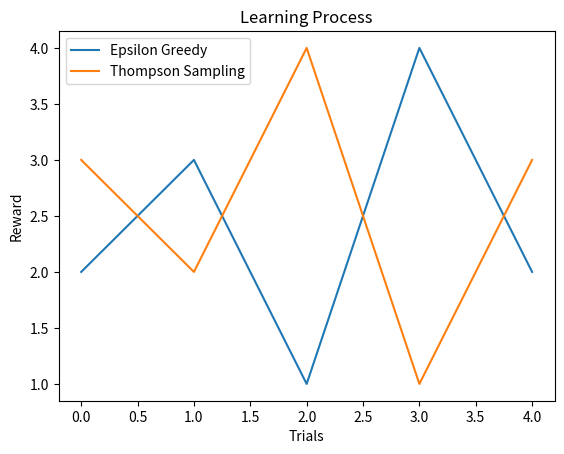
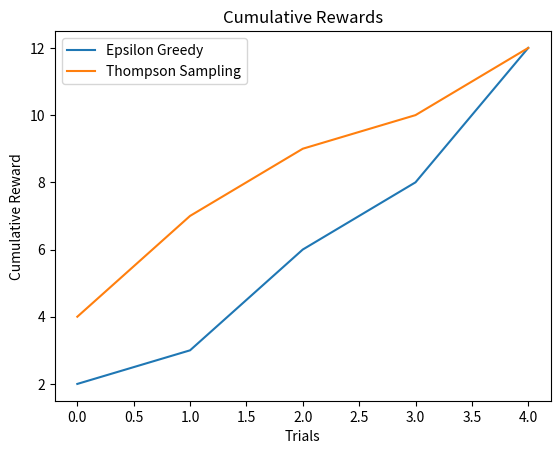

Python code for these plots, in order:
from abc import ABC, abstractmethod
import logging
import random
import csv

# Set up logging
logging.basicConfig()
logger = logging.getLogger("MAB Application")
logging.basicConfig(level=logging.DEBUG)


class CustomFormatter(logging.Formatter):
    # Defining custom log formatting
    grey = "\x1b[38;20m"
    yellow = "\x1b[33;20m"
    red = "\x1b[31;20m"
    bold_red = "\x1b[31;1m"
    reset = "\x1b[0m"
    format = "%(asctime)s - %(name)s - %(levelname)s - %(message)s (line: %(lineno)d)"
    FORMATS = {
        logging.DEBUG: grey + format + reset,
        logging.INFO: grey + format + reset,
        logging.WARNING: yellow + format + reset,
        logging.ERROR: red + format + reset,
        logging.CRITICAL: bold_red + format + reset
    }

    def format(self, record):
        log_fmt = self.FORMATS.get(record.levelno)
        formatter = logging.Formatter(log_fmt)
        return formatter.format(record)


logger.addHandler(logging.StreamHandler())
logger.setLevel(logging.DEBUG)
logger.handlers[0].setFormatter(CustomFormatter())


class Bandit(ABC):
    @abstractmethod
    def __init__(self, p):
        # Initializing the bandit with a probability distribution p
        self.p = p
        self.rewards = []  # Creating list to store rewards
        self.regrets = []  # Same, but with regrets

    @abstractmethod
    def __repr__(self):
        pass

    @abstractmethod
    def pull(self):
        pass

    @abstractmethod
    def update(self, arm, reward):
        pass

    def experiment(self, num_trials):
        # Running an experiment with num_trials iterations
        for _ in range(num_trials):
            arm = self.pull()
            reward = Bandit_Reward[arm]
            self.rewards.append(reward)  # Recording the reward
            regret = max(Bandit_Reward) - reward  # Calculating regret
            self.regrets.append(regret)  # Recording regret
            self.update(arm, reward)  # Updating bandit's state

    def report(self, algorithm):
        # Reporting results of the experiment
        with open(f'{algorithm}_results.csv', mode='w', newline='') as file:
            writer = csv.writer(file)
            writer.writerow(['Bandit', 'Reward', 'Algorithm'])
            for i in range(len(self.rewards)):
                writer.writerow([i, self.rewards[i], algorithm])
        avg_reward = sum(self.rewards) / len(self.rewards)
        avg_regret = sum(self.regrets) / len(self.regrets)
        print(f'Average Reward for {algorithm}: {avg_reward}')
        print(f'Average Regret for {algorithm}: {avg_regret}')


class EpsilonGreedy(Bandit):
    def __init__(self, p, initial_epsilon):
        super().__init__(p)
        self.epsilon = initial_epsilon  # Initializing epsilon
        self.q_values = [0] * len(p)  # Initializing q-values
        self.action_counts = [0] * len(p)  # Initializing action counts

    def __repr__(self):
        return 'EpsilonGreedy'

    def pull(self):
        if random.random() < self.epsilon:
            return random.randint(0, len(self.p) - 1)
        else:
            return self.q_values.index(max(self.q_values))

    def update(self, arm, reward):
        self.action_counts[arm] += 1  # Incrementing action count
        self.q_values[arm] += (reward - self.q_values[arm]) / self.action_counts[arm]  # Updating q-value
        self.epsilon = 1 / (sum(self.action_counts) + 1)  # Decay epsilon


class ThompsonSampling(Bandit):
    def __init__(self, p, precision):
        super().__init__(p)
        self.precision = precision  # Setting precision
        self.alpha = [1.0] * len(p)  # Initializing alpha values
        self.beta = [1.0] * len(p)  # Initializing beta values

    def __repr__(self):
        return 'ThompsonSampling'

    def pull(self):
        samples = [random.betavariate(self.alpha[i], self.beta[i]) for i in range(len(self.p))]
        return samples.index(max(samples))

    def update(self, arm, reward):
        self.alpha[arm] += reward
        self.beta[arm] += (1 - reward)
        if self.alpha[arm] <= 0 or self.beta[arm] <= 0:
            self.alpha[arm] = 1.0  # Resetting alpha if it becomes non-positive
            self.beta[arm] = 1.0  # Resetting beta if it becomes non-positive
        logging.debug(f'ThompsonSampling - Arm {arm} selected, Reward: {reward}')


class Visualization:
    @staticmethod
    def plot1(epsilon_greedy_rewards, thompson_rewards):
        import matplotlib.pyplot as plt

        plt.plot(epsilon_greedy_rewards, label='Epsilon Greedy')
        plt.plot(thompson_rewards, label='Thompson Sampling')
        plt.xlabel('Trials')
        plt.ylabel('Reward')
        plt.title('Learning Process')
        plt.legend()
        plt.show()

    @staticmethod
    def plot2(e_greedy_rewards, thompson_rewards):
        import matplotlib.pyplot as plt

        cumulative_e_greedy_rewards = [sum(e_greedy_rewards[:i + 1]) for i in range(len(e_greedy_rewards))]
        cumulative_thompson_rewards = [sum(thompson_rewards[:i + 1]) for i in range(len(thompson_rewards))]

        plt.plot(cumulative_e_greedy_rewards, label='Epsilon Greedy')
        plt.plot(cumulative_thompson_rewards, label='Thompson Sampling')
        plt.xlabel('Trials')
        plt.ylabel('Cumulative Reward')
        plt.title('Cumulative Rewards')
        plt.legend()
        plt.show()


def comparison():
    pass


# Running
if __name__ == '__main__':
    Bandit_Reward = [1, 2, 3, 4]
    NumberOfTrials = 20000

    epsilon_value = 0.1
    precision_value = 0.001

    epsilon_greedy_bandit = EpsilonGreedy(Bandit_Reward, epsilon_value)
    thompson_sampling_bandit = ThompsonSampling(Bandit_Reward, precision_value)

    epsilon_greedy_bandit.experiment(NumberOfTrials)
    thompson_sampling_bandit.experiment(NumberOfTrials)

    epsilon_greedy_bandit.report('EpsilonGreedy')
    thompson_sampling_bandit.report('ThompsonSampling')

eg_rewards = [2, 3, 1, 4, 2]
ts_rewards = [3, 2, 4, 1, 3]
eg_cumulative_rewards = [2, 1, 3, 2, 4]
ts_cumulative_rewards = [4, 3, 2, 1, 2]

visualization = Visualization()
visualization.plot1(eg_rewards, ts_rewards)
visualization.plot2(eg_cumulative_rewards, ts_cumulative_rewards)
